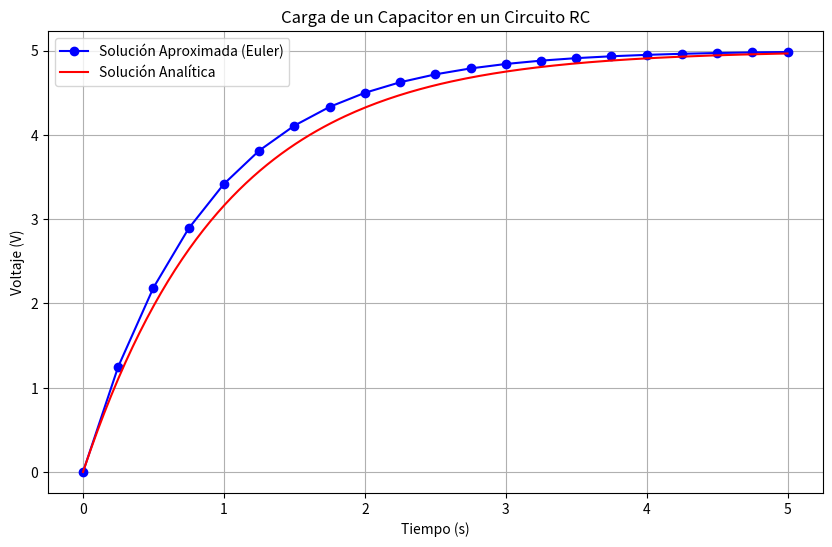
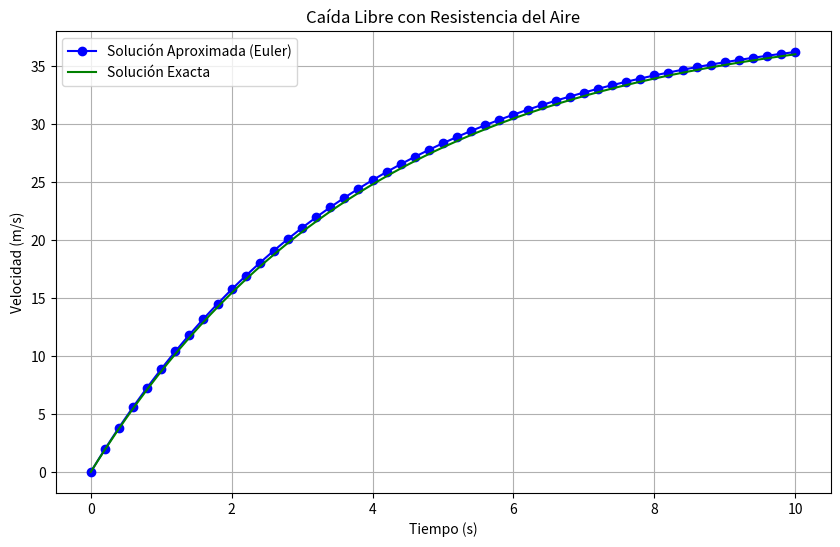
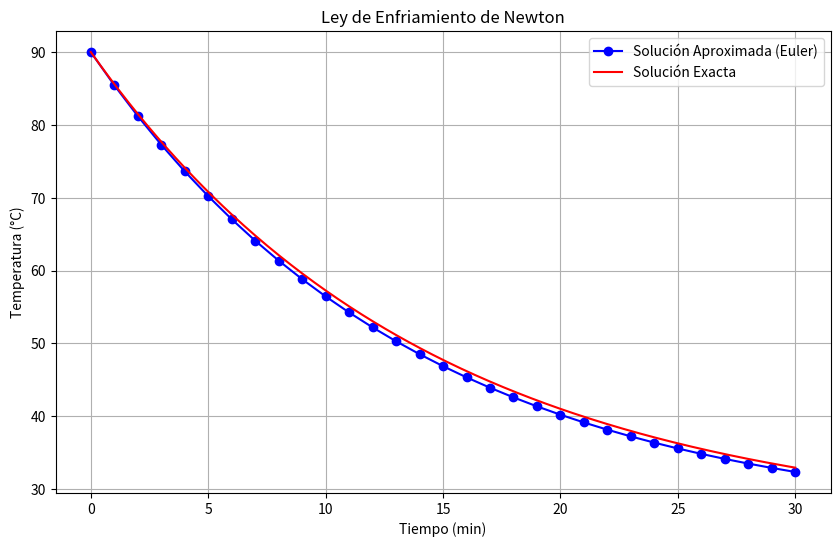

The matplotlib source for these figures, in order:
# -*- coding: utf-8 -*-
"""metodosnum.ipynb

Automatically generated by Colab.

Original file is located at
    https://colab.research.google.com/<link-removed>
"""

#EJERCICIO 1
import numpy as np
import matplotlib.pyplot as plt
import pandas as pd

# Parámetros del problema
R = 1000        # Ohmios
C = 0.001       # Faradios
V_fuente = 5    # Voltios
V0 = 0          # Condición inicial
t0 = 0
tf = 5
n = 20

# Paso de integración
h = (tf - t0) / n

# Función que define la EDO: dV/dt = (V_fuente - V) / (R * C)
def f(t, V):
    return (V_fuente - V) / (R * C)

# Método de Euler
t_vals = [t0]
V_vals = [V0]
t = t0
V = V0

for i in range(n):
    V = V + h * f(t, V)
    t = t + h
    t_vals.append(t)
    V_vals.append(V)

# Solución analítica
t_exact = np.linspace(t0, tf, 200)
V_exact = V_fuente * (1 - np.exp(-t_exact / (R * C)))

# Guardar resultados en CSV
data = {
    "t": t_vals,
    "V_aproximado": V_vals
}
df = pd.DataFrame(data)
csv_path = "carga_capacitor_euler.csv"
df.to_csv(csv_path, index=False)

# Graficar resultados
plt.figure(figsize=(10, 6))
plt.plot(t_vals, V_vals, 'o-', label='Solución Aproximada (Euler)', color='blue')
plt.plot(t_exact, V_exact, '-', label='Solución Analítica', color='red')
plt.title("Carga de un Capacitor en un Circuito RC")
plt.xlabel("Tiempo (s)")
plt.ylabel("Voltaje (V)")
plt.grid(True)
plt.legend()
image_path = "carga_capacitor_grafica.png"
plt.savefig(image_path)
plt.show()




#EJERCICIO 2
import numpy as np
import matplotlib.pyplot as plt
import pandas as pd

# Parámetros del sistema
g = 9.81        # m/s^2
m = 2           # kg
k = 0.5         # kg/s
v0 = 0          # Condición inicial
t0 = 0
tf = 10
n = 50

# Paso de integración
h = (tf - t0) / n

# EDO: dv/dt = g - (k/m)*v
def f(t, v):
    return g - (k/m) * v

# Método de Euler
t_vals = [t0]
v_vals = [v0]
t = t0
v = v0

for i in range(n):
    v = v + h * f(t, v)
    t = t + h
    t_vals.append(t)
    v_vals.append(v)

# Solución exacta
t_exact = np.linspace(t0, tf, 200)
v_exact = (m * g / k) * (1 - np.exp(-(k/m) * t_exact))

# Guardar resultados en CSV
data = {
    "t": t_vals,
    "v_aproximada": v_vals
}
df = pd.DataFrame(data)
csv_path = "caida_libre_euler.csv"
df.to_csv(csv_path, index=False)

# Graficar comparación
plt.figure(figsize=(10, 6))
plt.plot(t_vals, v_vals, 'o-', label='Solución Aproximada (Euler)', color='blue')
plt.plot(t_exact, v_exact, '-', label='Solución Exacta', color='green')
plt.title("Caída Libre con Resistencia del Aire")
plt.xlabel("Tiempo (s)")
plt.ylabel("Velocidad (m/s)")
plt.grid(True)
plt.legend()
image_path = "caida_libre_grafica.png"
plt.savefig(image_path)
plt.show()




#EJERCICIO 3
import numpy as np
import matplotlib.pyplot as plt
import pandas as pd

# Parámetros
T0 = 90            # Temperatura inicial
Tamb = 25          # Temperatura ambiente
k = 0.07           # Constante de enfriamiento
t0 = 0
tf = 30
n = 30             # Número de pasos

# Paso de integración
h = (tf - t0) / n

# EDO: dT/dt = -k(T - Tamb)
def f(t, T):
    return -k * (T - Tamb)

# Método de Euler
t_vals = [t0]
T_vals = [T0]
t = t0
T = T0

for i in range(n):
    T = T + h * f(t, T)
    t = t + h
    t_vals.append(t)
    T_vals.append(T)

# Solución exacta
t_exact = np.linspace(t0, tf, 300)
T_exact = Tamb + (T0 - Tamb) * np.exp(-k * t_exact)

# Guardar resultados
data = {
    "t": t_vals,
    "T_aproximada": T_vals
}
df = pd.DataFrame(data)
csv_path = "enfriamiento_euler.csv"
df.to_csv(csv_path, index=False)

# Gráfica
plt.figure(figsize=(10, 6))
plt.plot(t_vals, T_vals, 'o-', label='Solución Aproximada (Euler)', color='blue')
plt.plot(t_exact, T_exact, '-', label='Solución Exacta', color='red')
plt.title("Ley de Enfriamiento de Newton")
plt.xlabel("Tiempo (min)")
plt.ylabel("Temperatura (°C)")
plt.grid(True)
plt.legend()
image_path = "enfriamiento_grafica.png"
plt.savefig(image_path)
plt.show()